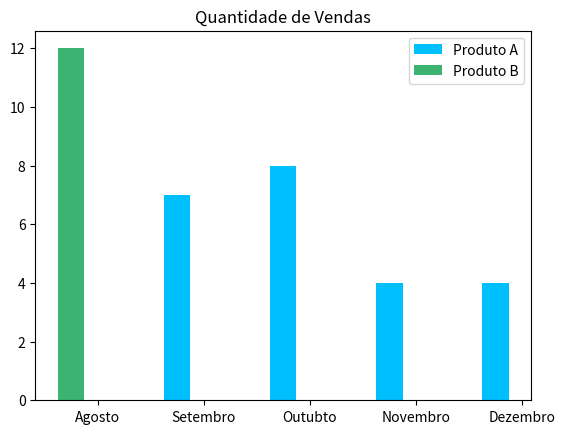

This figure's Python source:
from matplotlib import pyplot as plt
import numpy as np


valores_produto_A = [6, 7, 8, 4, 4]
valores_produto_B = [3, 12, 3, 4.1, 6]
x1 = np.arange(len(valores_produto_A))

x2 = ['x + 0,25 for x in x1']
plt.bar(x1, valores_produto_A, width=0.25,
        label='Produto A', color='deepskyblue')
plt.bar(x2, valores_produto_B, width=0.25,
        label='Produto B', color='mediumseagreen')
meses = ['Agosto', 'Setembro', 'Outubto', 'Novembro', 'Dezembro']
plt.xticks([x + 0.25 for x in range(len(valores_produto_A))], meses)
plt.legend()
plt.title("Quantidade de Vendas")
plt.show()
